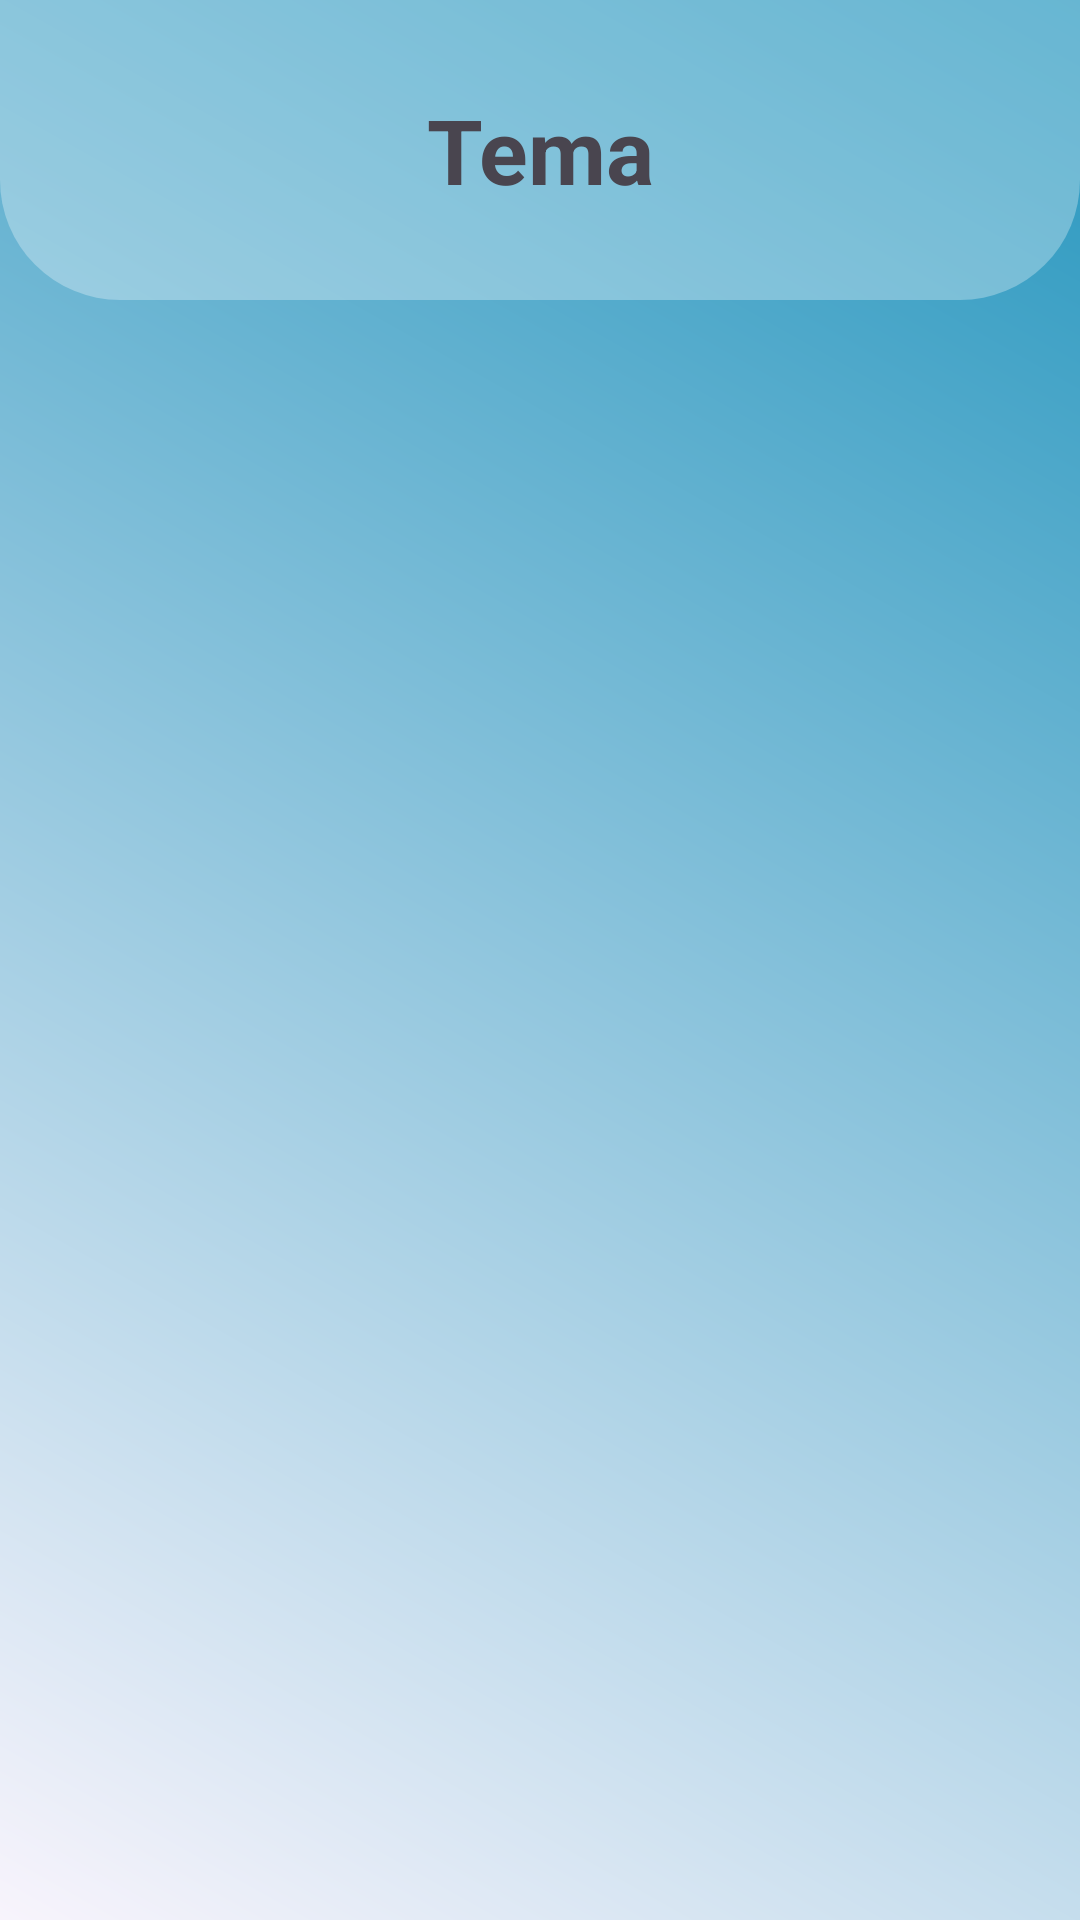

The Android layout XML behind this screen, and the referenced resources:
<!-- AndroidManifest.xml: application theme Theme.Booking_prison -->
<!-- res/layout/activity_add_absen.xml -->
<?xml version="1.0" encoding="utf-8"?>
<layout xmlns:android="http://schemas.android.com/apk/res/android"
    xmlns:app="http://schemas.android.com/apk/res-auto"
    xmlns:tools="http://schemas.android.com/tools">
    <data>
        <variable
            name="model"
            type="com.example.booking_prison.view_model.AddAbsenViewModel" />
    </data>
    <androidx.constraintlayout.widget.ConstraintLayout 
        android:layout_width="match_parent"
        android:layout_height="match_parent"
        tools:context=".view.AddAbsenActivity"
        android:background="@drawable/background">
        <LinearLayout
            android:id="@+id/title"
            android:layout_width="match_parent"
            android:layout_height="100dp"
            android:background="@drawable/background_linear_layout_radius"
            app:layout_constraintTop_toTopOf="parent"
            app:layout_constraintStart_toStartOf="parent"
            app:layout_constraintEnd_toEndOf="parent">
            <LinearLayout
                android:layout_width="0dp"
                android:layout_weight="1"
                android:layout_height="match_parent"
                android:gravity="center">
                <ImageView
                    android:layout_width="50dp"
                    android:layout_height="50dp"
                    android:src="@drawable/ic_back_button"
                    android:onClickListener="@{model::onClickBack}"
                    />
            </LinearLayout>
            <TextView
                android:id="@+id/title_text"
                android:layout_width="0dp"
                android:layout_weight="1"
                android:layout_height="match_parent"
                android:text="Tema"
                android:textSize="30sp"
                android:gravity="center"
                android:textStyle="bold"
                />
            <View
                android:layout_width="0dp"
                android:layout_height="match_parent"
                android:layout_weight="1"
                />
        </LinearLayout>
        <TextView
            android:id="@+id/empty_text"
            android:layout_width="wrap_content"
            android:layout_height="wrap_content"
            app:layout_constraintStart_toStartOf="parent"
            app:layout_constraintEnd_toEndOf="parent"
            app:layout_constraintTop_toTopOf="parent"
            app:layout_constraintBottom_toBottomOf="parent"
            android:text="Data Kosong"
            android:textSize="20dp"
            android:textStyle="bold"
            android:visibility="invisible"
            />

        <ScrollView
            android:layout_width="match_parent"
            android:layout_height="550dp"
            android:id="@+id/scroll_view"
            app:layout_constraintTop_toBottomOf="@id/title"
            app:layout_constraintStart_toStartOf="parent"
            app:layout_constraintEnd_toEndOf="parent"
            android:layout_marginHorizontal="20dp"
            android:layout_marginTop="20dp"
            android:visibility="invisible"
            >
            <androidx.recyclerview.widget.RecyclerView
                android:layout_width="match_parent"
                android:layout_height="wrap_content"
                android:id="@+id/recycler_view"
                tools:listitem="@layout/adapter_napi"
                />
        </ScrollView>
        <ProgressBar
            android:id="@+id/loading"
            android:layout_width="wrap_content"
            android:layout_height="wrap_content"
            app:layout_constraintStart_toStartOf="parent"
            app:layout_constraintEnd_toEndOf="parent"
            app:layout_constraintTop_toTopOf="parent"
            app:layout_constraintBottom_toBottomOf="parent"
            android:translationZ="20dp"
            android:visibility="invisible"
            />
    </androidx.constraintlayout.widget.ConstraintLayout>
</layout>
<!-- res/layout/adapter_napi.xml (included above) -->
<?xml version="1.0" encoding="utf-8"?>
<RelativeLayout xmlns:android="http://schemas.android.com/apk/res/android"
    android:layout_width="match_parent"
    android:layout_height="wrap_content"
    android:layout_marginTop="8dp"
    android:paddingHorizontal="10dp"
    android:paddingVertical="16dp"
    android:background="@drawable/card"
    >
    <LinearLayout
        android:id="@+id/adapter_napi_container"
        android:layout_width="match_parent"
        android:layout_height="wrap_content">
        <ImageView
            android:layout_width="80dp"
            android:layout_height="80dp"
            android:src="@drawable/ic_profile"
            />
        <TextView
            android:id="@+id/adapter_napi_name"
            android:layout_width="0dp"
            android:layout_weight="1"
            android:layout_height="match_parent"
            android:gravity="center_vertical"
            android:text="Nama"
            android:textSize="18sp"
            android:textStyle="bold"
            android:layout_marginLeft="20dp"
            />
    </LinearLayout>
</RelativeLayout>
<!-- resources referenced by this layout -->
<resources>
  <!-- drawable background (drawable) -->
  <?xml version="1.0" encoding="utf-8"?>
  <shape xmlns:android="http://schemas.android.com/apk/res/android">
      <gradient
          android:startColor="#f8f4fc"
          android:endColor="#2596be"
          android:angle="45"
      />
  </shape>
  <!-- drawable background_linear_layout_radius (drawable) -->
  <layer-list xmlns:android="http://schemas.android.com/apk/res/android">
      <item>
          <shape android:shape="rectangle">
              <solid android:color="#4DFFFFFF" />
              <corners
                  android:bottomRightRadius="40dp"
                  android:bottomLeftRadius="40dp"
                  >
              </corners>
          </shape>
      </item>
  </layer-list>
  <!-- drawable card (drawable) -->
  <?xml version="1.0" encoding="utf-8"?>
  <selector xmlns:android="http://schemas.android.com/apk/res/android">
      <item>
          <shape android:shape="rectangle">
              <solid android:color="#FFF"/>
              <corners android:radius="10dp"/>
              <stroke android:color="#10000000" android:width="2dp"/>
          </shape>
      </item>
  </selector>
  <style name="Theme.Booking_prison" parent="Base.Theme.Booking_prison" />
  <style name="Base.Theme.Booking_prison" parent="Theme.Material3.DayNight.NoActionBar">
          
          
      </style>
</resources>
